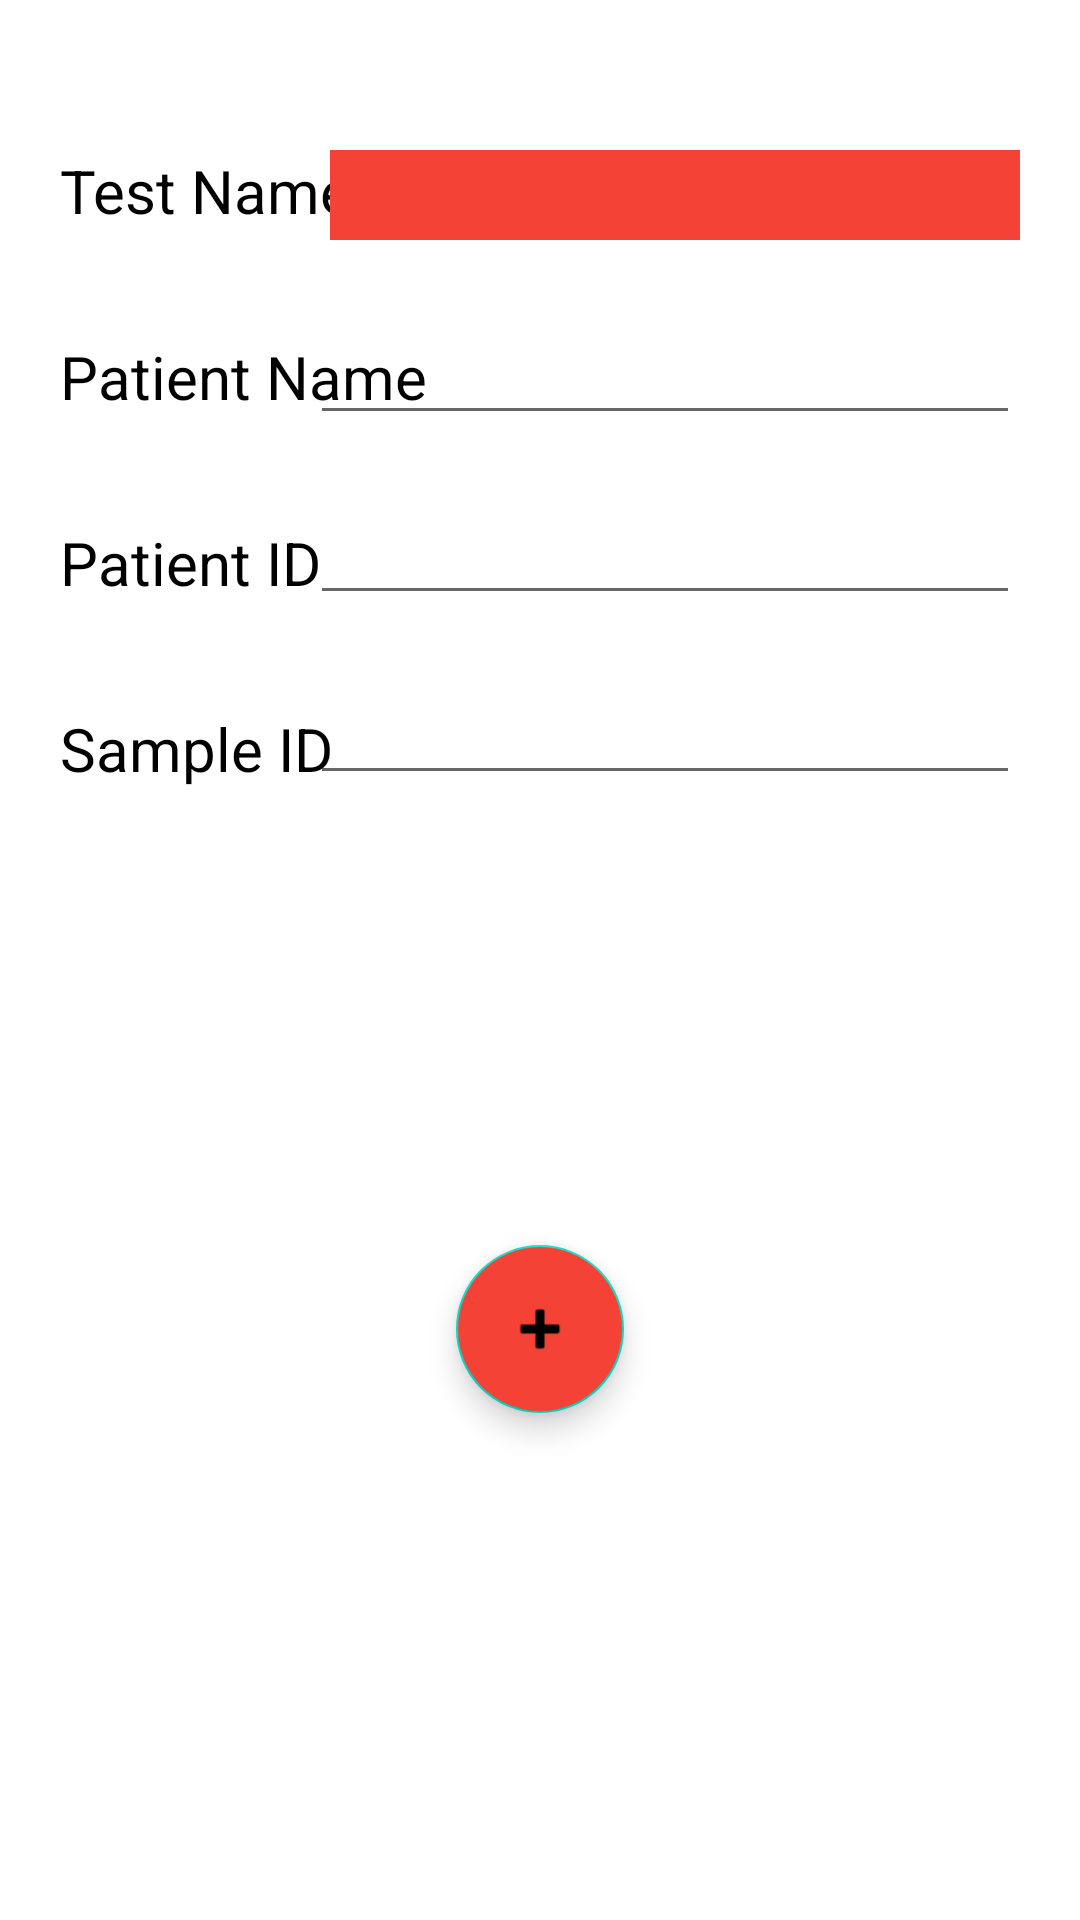

Produce the Android XML layout that renders to this screen, including the resource entries it uses.
<!-- AndroidManifest.xml: application theme Theme.LFAreader -->
<!-- res/layout/activity_main.xml -->
<?xml version="1.0" encoding="utf-8"?>
<androidx.constraintlayout.widget.ConstraintLayout xmlns:android="http://schemas.android.com/apk/res/android"
    xmlns:app="http://schemas.android.com/apk/res-auto"
    xmlns:tools="http://schemas.android.com/tools"
    android:layout_width="match_parent"
    android:layout_height="match_parent"
    tools:context=".MainActivity">

    <EditText
        android:id="@+id/sampleIDFld"
        android:layout_width="wrap_content"
        android:layout_height="40sp"
        android:layout_marginTop="20dp"
        android:layout_marginEnd="20dp"
        android:autofillHints=""
        android:ems="10"
        android:inputType="textPersonName"
        android:textSize="20sp"
        app:layout_constraintEnd_toEndOf="parent"
        app:layout_constraintTop_toBottomOf="@+id/patientIDFld" />

    <TextView
        android:id="@+id/patientID"
        android:layout_width="wrap_content"
        android:layout_height="27dp"
        android:layout_marginStart="20dp"
        android:layout_marginTop="35dp"
        android:text="@string/patient_id_label"
        android:textColor="#000000"
        android:textSize="20sp"
        app:layout_constraintStart_toStartOf="parent"
        app:layout_constraintTop_toBottomOf="@+id/patientName" />

    <TextView
        android:id="@+id/sampleID"
        android:layout_width="wrap_content"
        android:layout_height="27dp"
        android:layout_marginStart="20dp"
        android:layout_marginTop="35dp"
        android:text="@string/sample_id_label"
        android:textColor="#000000"
        android:textSize="20sp"
        app:layout_constraintStart_toStartOf="parent"
        app:layout_constraintTop_toBottomOf="@+id/patientID" />

    <EditText
        android:id="@+id/patientNameFld"
        android:layout_width="wrap_content"
        android:layout_height="40sp"
        android:layout_marginTop="25dp"
        android:layout_marginEnd="20dp"
        android:autofillHints=""
        android:ems="10"
        android:inputType="textPersonName"
        android:textSize="20sp"
        app:layout_constraintEnd_toEndOf="parent"
        app:layout_constraintTop_toBottomOf="@+id/testNameSpinner" />

    <EditText
        android:id="@+id/patientIDFld"
        android:layout_width="wrap_content"
        android:layout_height="40sp"
        android:layout_marginTop="20dp"
        android:layout_marginEnd="20dp"
        android:autofillHints=""
        android:ems="10"
        android:inputType="textPersonName"
        android:textSize="20sp"
        app:layout_constraintEnd_toEndOf="parent"
        app:layout_constraintTop_toBottomOf="@+id/patientNameFld" />

    <TextView
        android:id="@+id/patientName"
        android:layout_width="wrap_content"
        android:layout_height="27dp"
        android:layout_marginStart="20dp"
        android:layout_marginTop="35dp"
        android:text="@string/patient_name_label"
        android:textColor="#000000"
        android:textSize="20sp"
        app:layout_constraintStart_toStartOf="parent"
        app:layout_constraintTop_toBottomOf="@+id/testName" />

    <TextView
        android:id="@+id/testName"
        android:layout_width="wrap_content"
        android:layout_height="wrap_content"
        android:layout_marginStart="20dp"
        android:layout_marginTop="50dp"
        android:text="@string/test_name_label"
        android:textColor="#000000"
        android:textSize="20sp"
        app:layout_constraintStart_toStartOf="parent"
        app:layout_constraintTop_toTopOf="parent" />

    <com.google.android.material.floatingactionbutton.FloatingActionButton
        android:id="@+id/addNewSampleBtn"
        android:layout_width="wrap_content"
        android:layout_height="wrap_content"
        android:layout_marginTop="150dp"
        android:backgroundTint="#F44336"
        android:clickable="true"
        app:layout_constraintEnd_toEndOf="parent"
        app:layout_constraintStart_toStartOf="parent"
        app:layout_constraintTop_toBottomOf="@+id/sampleIDFld"
        app:srcCompat="@android:drawable/ic_input_add"
        android:focusable="true" />

    <Spinner
        android:id="@+id/testNameSpinner"
        android:layout_width="230sp"
        android:layout_height="30sp"
        android:layout_marginTop="50dp"
        android:layout_marginEnd="20dp"
        android:background="#F44336"
        android:textAlignment="center"
        android:gravity="center"
        app:layout_constraintEnd_toEndOf="parent"
        app:layout_constraintTop_toTopOf="parent" />
</androidx.constraintlayout.widget.ConstraintLayout>
<!-- resources referenced by this layout -->
<resources>
  <string name="patient_id_label">Patient ID</string>
  <string name="patient_name_label">Patient Name</string>
  <string name="sample_id_label">Sample ID</string>
  <string name="test_name_label">Test Name</string>
  <style name="Theme.LFAreader" parent="Theme.MaterialComponents.DayNight.DarkActionBar">
          
          <item name="colorPrimary">@color/purple_500</item>
          <item name="colorPrimaryVariant">@color/purple_700</item>
          <item name="colorOnPrimary">@color/white</item>
          
          <item name="colorSecondary">@color/teal_200</item>
          <item name="colorSecondaryVariant">@color/teal_700</item>
          <item name="colorOnSecondary">@color/black</item>
          
          <item name="android:statusBarColor" tools:targetApi="l">?attr/colorPrimaryVariant</item>
          
      </style>
  <!-- not gathered from this repository: default colours our renderer supplied (Android Studio template values) -->
  <color name="purple_500">#FF6200EE</color>
  <color name="purple_700">#FF3700B3</color>
  <color name="teal_200">#FF03DAC5</color>
  <color name="teal_700">#FF018786</color>
  <color name="black">#FF000000</color>
  <color name="white">#FFFFFFFF</color>
</resources>
